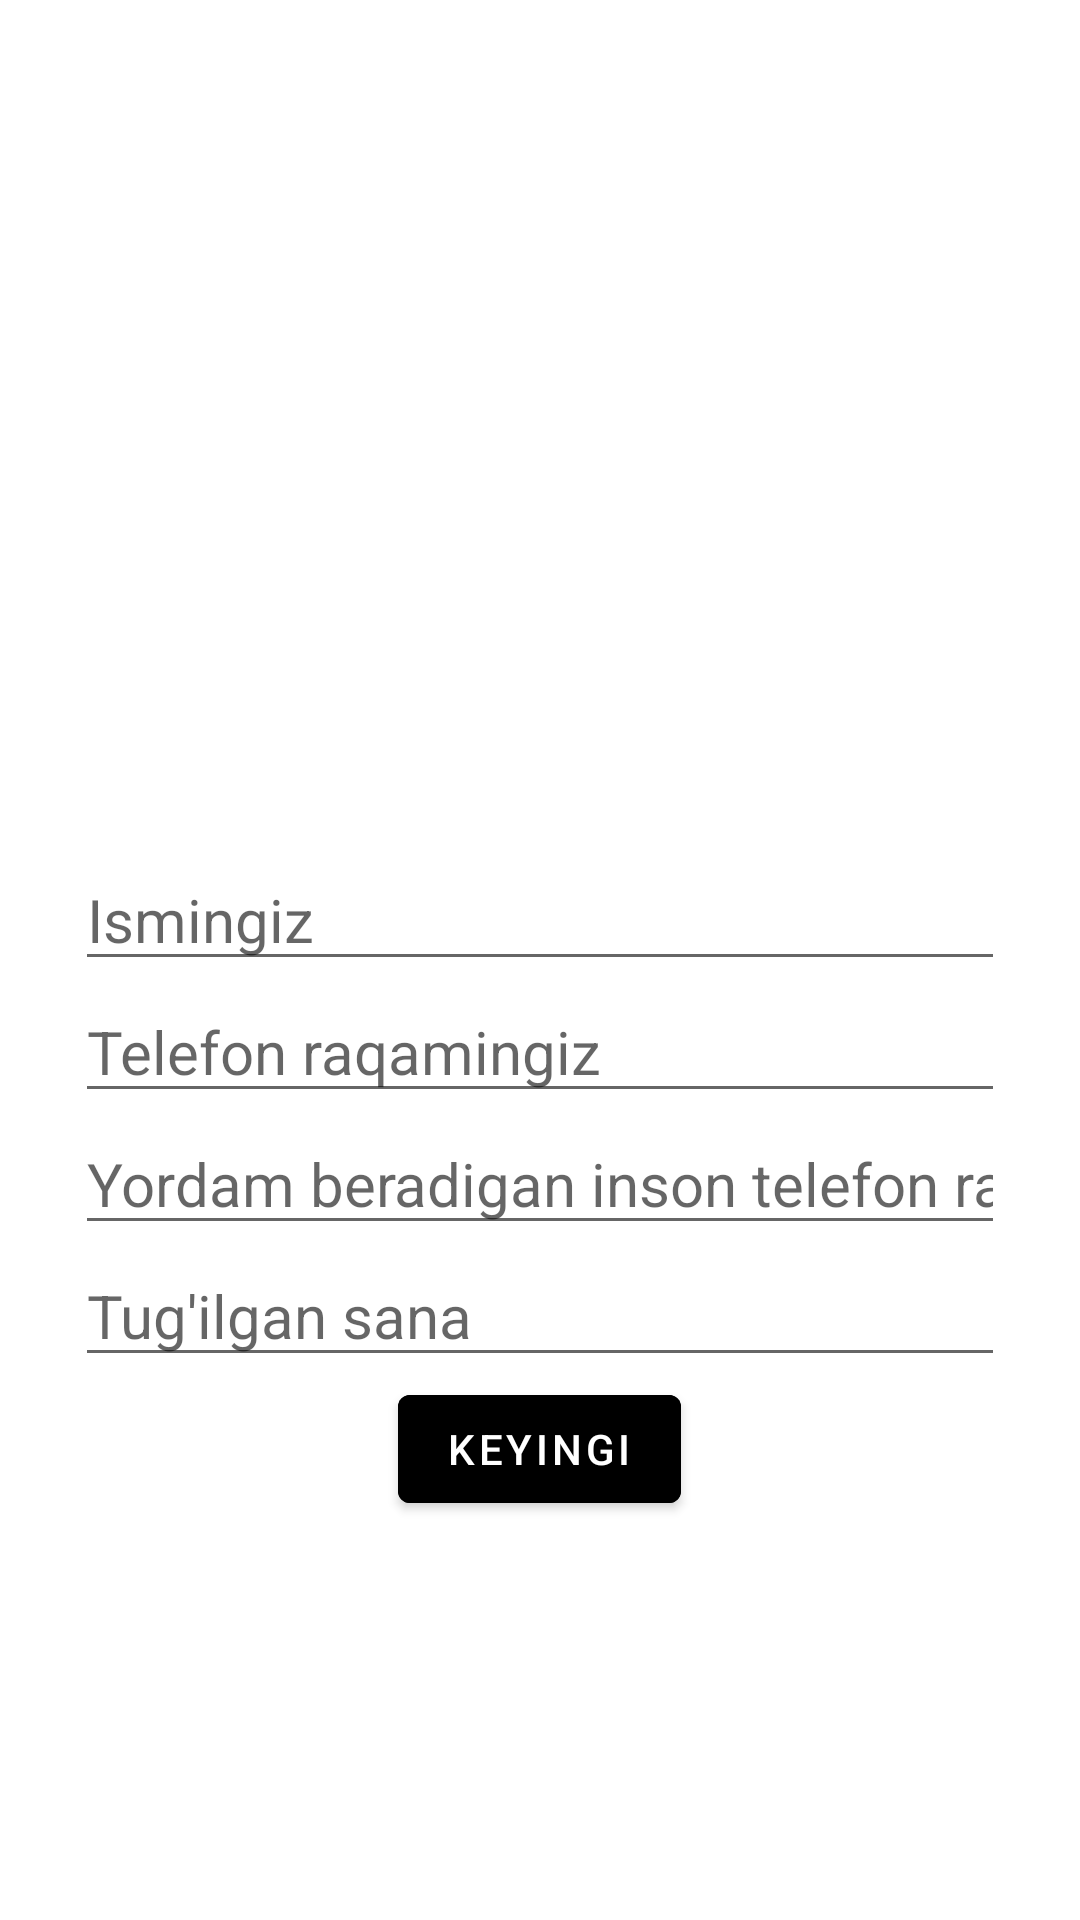

Android layout source for this screen:
<!-- AndroidManifest.xml: application theme Theme.SayidakramUchun -->
<!-- res/layout/fragment_sign.xml -->
<?xml version="1.0" encoding="utf-8"?>
<LinearLayout xmlns:android="http://schemas.android.com/apk/res/android"
    xmlns:tools="http://schemas.android.com/tools"
    android:layout_width="match_parent"
    android:layout_height="match_parent"
    android:orientation="vertical"
    android:padding="25sp"
    android:gravity="center"
    tools:context=".ui.SignFragment">

<ImageView
    android:layout_width="150dp"
    android:layout_height="150dp"
    android:src="@drawable/ic_sign"
    />
    <EditText
        android:layout_width="match_parent"
        android:layout_height="wrap_content"
        android:id="@+id/edt_name"
        android:hint="Ismingiz"
        android:textSize="20sp"/>
    <EditText
        android:layout_width="match_parent"
        android:layout_height="wrap_content"
        android:id="@+id/edt_number"
        android:hint="Telefon raqamingiz"
        android:textSize="20sp"
        android:inputType="phone"/>
    <EditText
        android:layout_width="match_parent"
        android:layout_height="wrap_content"
        android:id="@+id/edt_number_help"
        android:hint="Yordam beradigan inson telefon raqami"
        android:textSize="20sp"
        android:inputType="phone"/>

    <EditText
        android:layout_width="match_parent"
        android:layout_height="wrap_content"
        android:id="@+id/edt_age"
        android:hint="Tug'ilgan sana"
        android:textSize="20sp"
        android:inputType="number"/>

    <com.google.android.material.button.MaterialButton
        android:id="@+id/btn_next"
        android:layout_width="wrap_content"
        android:layout_height="wrap_content"
        android:backgroundTint="@color/black"
        android:text="Keyingi"/>

</LinearLayout>
<!-- resources referenced by this layout -->
<resources>
  <style name="Theme.SayidakramUchun" parent="Theme.MaterialComponents.DayNight.DarkActionBar">
          
          <item name="colorPrimary">@color/purple_500</item>
          <item name="colorPrimaryVariant">@color/purple_700</item>
          <item name="colorOnPrimary">@color/white</item>
          
          <item name="colorSecondary">@color/teal_200</item>
          <item name="colorSecondaryVariant">@color/teal_700</item>
          <item name="colorOnSecondary">@color/black</item>
          
          <item name="android:statusBarColor">?attr/colorPrimaryVariant</item>
          
      </style>
  <!-- not gathered from this repository: default colours our renderer supplied (Android Studio template values) -->
  <color name="purple_500">#FF6200EE</color>
  <color name="purple_700">#FF3700B3</color>
  <color name="teal_200">#FF03DAC5</color>
  <color name="teal_700">#FF018786</color>
  <color name="black">#FF000000</color>
  <color name="white">#FFFFFFFF</color>
</resources>
